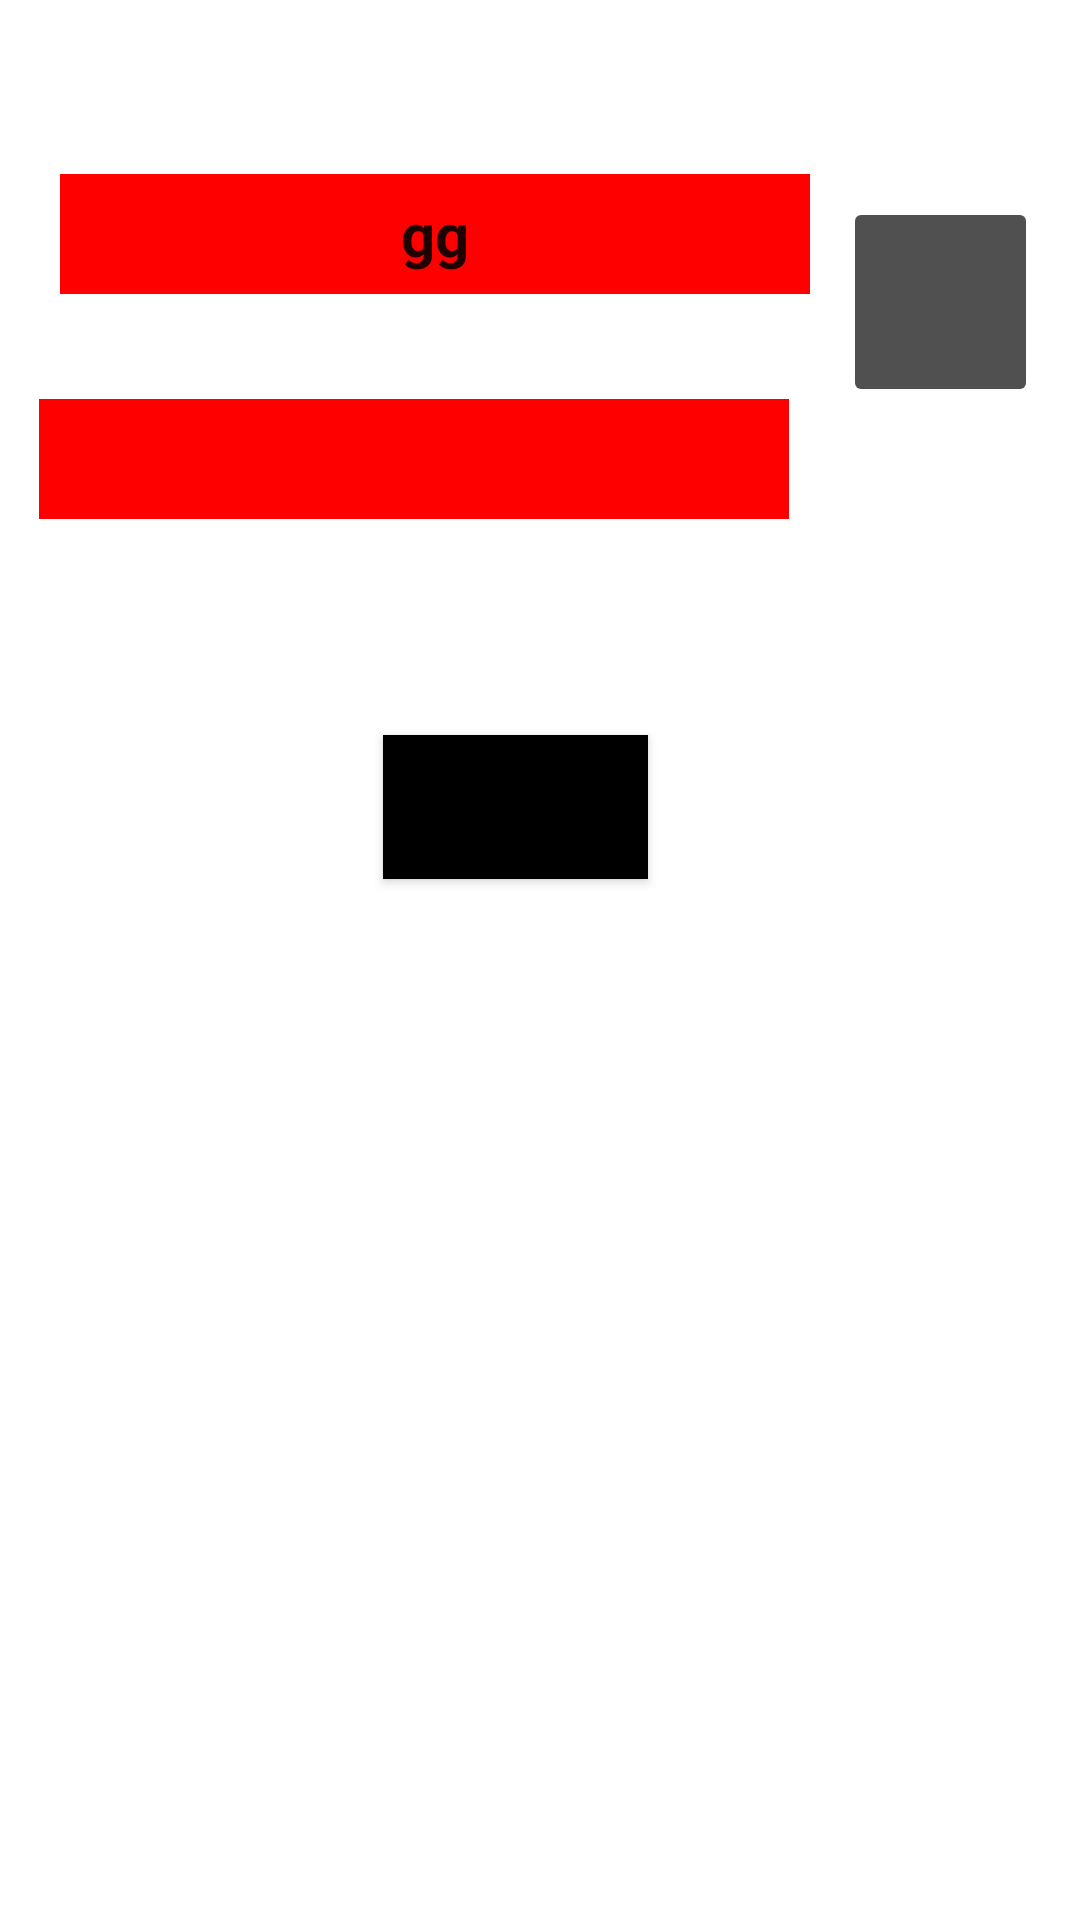

The Android layout XML behind this screen, and the referenced resources:
<!-- AndroidManifest.xml: application theme Theme.Android1lesson53 -->
<!-- res/layout/activity_main2.xml -->
<?xml version="1.0" encoding="utf-8"?>
<androidx.constraintlayout.widget.ConstraintLayout
    xmlns:android="http://schemas.android.com/apk/res/android"
    xmlns:app="http://schemas.android.com/apk/res-auto"
    xmlns:tools="http://schemas.android.com/tools"
    android:layout_width="match_parent"
    android:layout_height="match_parent"
    android:padding="10dp"
    android:background="@drawable/background"
    tools:context=".MainActivity2">


    <EditText
        android:id="@+id/etText"
        android:layout_width="250dp"
        android:layout_height="40dp"
        android:layout_marginStart="5dp"
        android:background="#FF0000"
        android:gravity="center"
        android:text="gg"
        android:textAlignment="center"
        android:textSize="20sp"
        android:textStyle="bold"
        app:layout_constraintBottom_toBottomOf="parent"
        app:layout_constraintEnd_toEndOf="parent"
        app:layout_constraintHorizontal_bias="0.057"
        app:layout_constraintStart_toStartOf="parent"
        app:layout_constraintTop_toTopOf="parent"
        app:layout_constraintVertical_bias="0.083" />

    <ImageButton
        android:id="@+id/imageButtonPopup"
        android:layout_width="65dp"
        android:layout_height="70dp"
        android:layout_marginEnd="4dp"
        android:backgroundTint="#505050"
        android:src="@drawable/calendar"
        app:layout_constraintBottom_toBottomOf="parent"
        app:layout_constraintEnd_toEndOf="parent"
        app:layout_constraintHorizontal_bias="0.609"
        app:layout_constraintStart_toEndOf="@+id/textView"
        app:layout_constraintTop_toTopOf="parent"
        app:layout_constraintVertical_bias="0.101"
        tools:src="@android:drawable/ic_menu_my_calendar" />

    <TextView
        android:id="@+id/textViewDate"
        android:layout_width="250dp"
        android:layout_height="40dp"
        android:layout_marginTop="35dp"
        android:background="#FF0000"
        android:textAlignment="center"
        android:textAllCaps="true"
        android:textSize="16sp"
        android:textStyle="bold"
        app:layout_constraintEnd_toStartOf="@+id/imageButtonPopup"
        app:layout_constraintHorizontal_bias="0.142"
        app:layout_constraintStart_toStartOf="parent"
        app:layout_constraintTop_toBottomOf="@+id/etText" />

    <Button
        android:id="@+id/buttonResult"
        android:layout_width="wrap_content"
        android:layout_height="wrap_content"
        android:layout_marginTop="72dp"
        android:background="#000000"
        android:backgroundTint="#000000"
        android:text="BACK RESULT"
        app:layout_constraintEnd_toEndOf="parent"
        app:layout_constraintHorizontal_bias="0.467"
        app:layout_constraintStart_toStartOf="parent"
        app:layout_constraintTop_toBottomOf="@+id/textViewDate" />


</androidx.constraintlayout.widget.ConstraintLayout>
<!-- resources referenced by this layout -->
<resources>
  <style name="Theme.Android1lesson53" parent="Theme.MaterialComponents.DayNight.DarkActionBar">
          
          <item name="colorPrimary">@color/purple_500</item>
          <item name="colorPrimaryVariant">@color/purple_700</item>
          <item name="colorOnPrimary">@color/white</item>
          
          <item name="colorSecondary">@color/teal_200</item>
          <item name="colorSecondaryVariant">@color/teal_700</item>
          <item name="colorOnSecondary">@color/black</item>
          
          <item name="android:statusBarColor" tools:targetApi="l">?attr/colorPrimaryVariant</item>
          
      </style>
  <!-- not gathered from this repository: default colours our renderer supplied (Android Studio template values) -->
  <color name="purple_500">#FF6200EE</color>
  <color name="purple_700">#FF3700B3</color>
  <color name="teal_200">#FF03DAC5</color>
  <color name="teal_700">#FF018786</color>
  <color name="black">#FF000000</color>
  <color name="white">#FFFFFFFF</color>
</resources>
